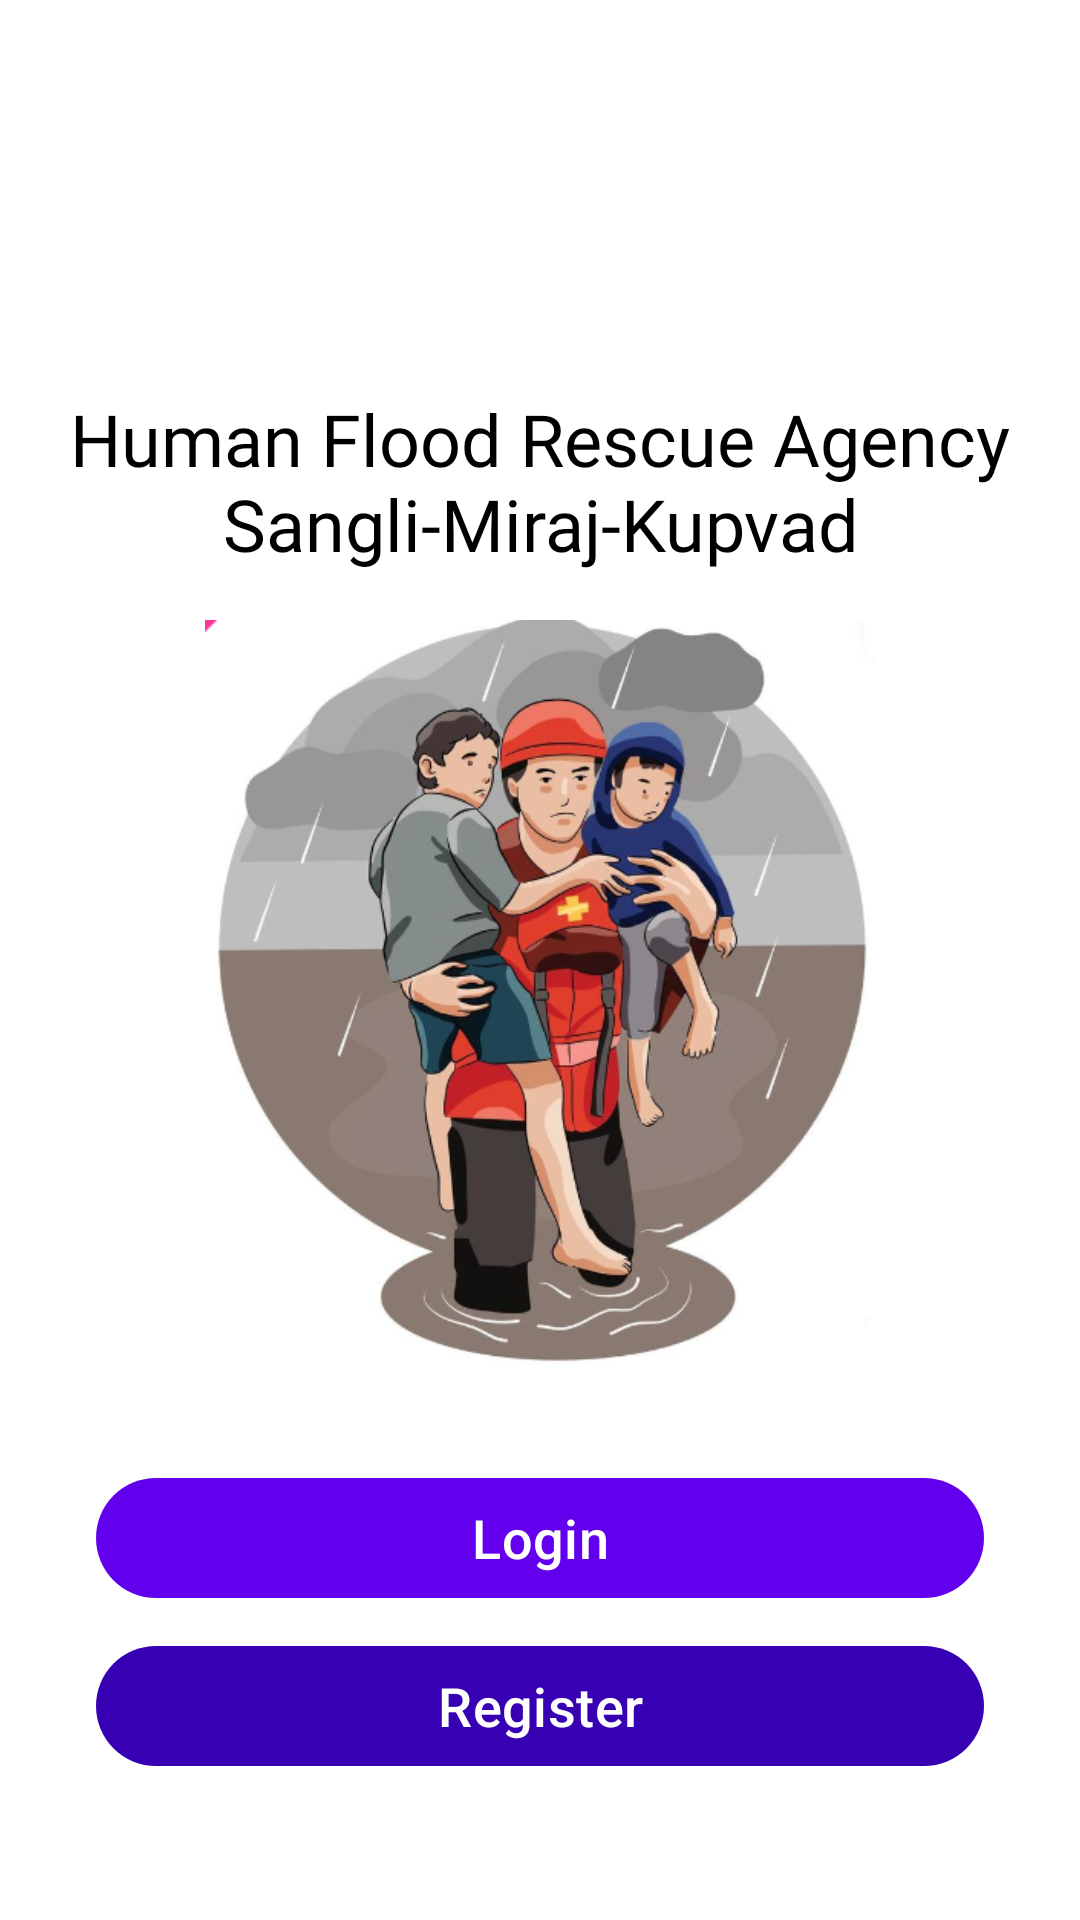

Here is an Android app screen rendered from its layout file. Give the layout XML and the strings, colors and styles it references.
<!-- AndroidManifest.xml: application theme Theme.Demouiview -->
<!-- res/layout/activity_main.xml -->
<?xml version="1.0" encoding="utf-8"?>
<androidx.constraintlayout.widget.ConstraintLayout
    xmlns:android="http://schemas.android.com/apk/res/android"
    xmlns:app="http://schemas.android.com/apk/res-auto"
    xmlns:tools="http://schemas.android.com/tools"
    android:layout_width="match_parent"
    android:layout_height="match_parent"
    android:padding="16dp"
    android:background="@color/white"
    tools:context=".MainActivity">

    
    <TextView
        android:id="@+id/welcomeText"
        android:layout_width="wrap_content"
        android:layout_height="wrap_content"
        android:text="Human Flood Rescue Agency Sangli-Miraj-Kupvad"
        android:textSize="24sp"
        android:textColor="@color/black"
        android:fontFamily="@font/roboto_medium"
        android:gravity="center"
        app:layout_constraintTop_toTopOf="parent"
        app:layout_constraintBottom_toTopOf="@id/companyLogo"
        app:layout_constraintStart_toStartOf="parent"
        app:layout_constraintEnd_toEndOf="parent"
        android:layout_marginTop="114dp" />


    
    <ImageView
        android:id="@+id/companyLogo"
        android:layout_width="250dp"
        android:layout_height="250dp"
        android:src="@drawable/company_logo"
        android:contentDescription="Company Logo"
        app:layout_constraintTop_toBottomOf="@id/welcomeText"
        app:layout_constraintBottom_toTopOf="@id/loginButton"
        app:layout_constraintStart_toStartOf="parent"
        app:layout_constraintEnd_toEndOf="parent"
        android:layout_marginTop="16dp" />

    
    <com.google.android.material.button.MaterialButton
        android:id="@+id/loginButton"
        android:layout_width="0dp"
        android:layout_height="wrap_content"
        android:text="Login"
        android:textSize="18sp"
        android:textColor="@android:color/white"
        app:backgroundTint="@color/purple_500"
        app:cornerFamily="rounded"
        app:cornerSize="16dp"
        app:layout_constraintTop_toBottomOf="@id/companyLogo"
        app:layout_constraintBottom_toTopOf="@id/registerButton"
        app:layout_constraintStart_toStartOf="parent"
        app:layout_constraintEnd_toEndOf="parent"
        android:layout_marginTop="32dp"
        android:layout_marginHorizontal="16dp" />

    
    <com.google.android.material.button.MaterialButton
        android:id="@+id/registerButton"
        android:layout_width="0dp"
        android:layout_height="wrap_content"
        android:text="Register"
        android:textSize="18sp"
        android:textColor="@android:color/white"
        app:backgroundTint="@color/purple_700"
        app:cornerFamily="rounded"
        app:cornerSize="16dp"
        app:layout_constraintTop_toBottomOf="@id/loginButton"
        app:layout_constraintStart_toStartOf="parent"
        app:layout_constraintEnd_toEndOf="parent"
        android:layout_marginTop="8dp"
        android:layout_marginHorizontal="16dp" />

</androidx.constraintlayout.widget.ConstraintLayout>
<!-- resources referenced by this layout -->
<resources>
  <color name="black">#FF000000</color>
  <color name="purple_500">#6200EE</color>
  <color name="purple_700">#3700B3</color>
  <color name="white">#FFFFFFFF</color>
  <!-- drawable company_logo: png bitmap (drawable, 198809 bytes) -->
  <style name="Theme.Demouiview" parent="Base.Theme.Demouiview" />
  <style name="Base.Theme.Demouiview" parent="Theme.Material3.DayNight.NoActionBar">
          
          
      </style>
</resources>
